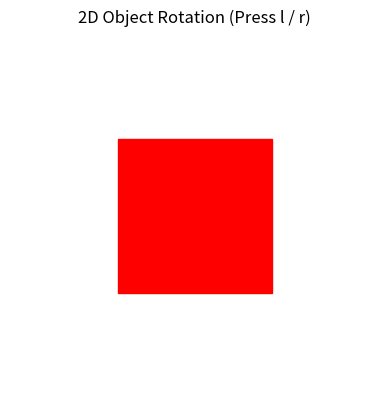

Recreate this plot in Python.
import matplotlib.pyplot as plt
import math

spin = 0

# ORIGINAL rectangle (never modify these)
x0 = [-25, 25, 25, -25]
y0 = [-25, -25, 25, 25]

fig, ax = plt.subplots()
ax.set_xlim(-60, 60)
ax.set_ylim(-60, 60)
ax.set_aspect('equal')
ax.axis('off')

polygon = ax.fill(x0, y0, color='red')[0]

def rotate(angle):
    theta = math.radians(angle)
    xr = []
    yr = []
    for i in range(4):
        xr.append(x0[i]*math.cos(theta) - y0[i]*math.sin(theta))
        yr.append(x0[i]*math.sin(theta) + y0[i]*math.cos(theta))
    polygon.set_xy(list(zip(xr, yr)))
    fig.canvas.draw_idle()

def on_key(event):
    global spin
    if event.key == 'l':
        spin += 10
        rotate(spin)
    elif event.key == 'r':
        spin -= 10
        rotate(spin)

fig.canvas.mpl_connect('key_press_event', on_key)

plt.title("2D Object Rotation (Press l / r)")
plt.show()
